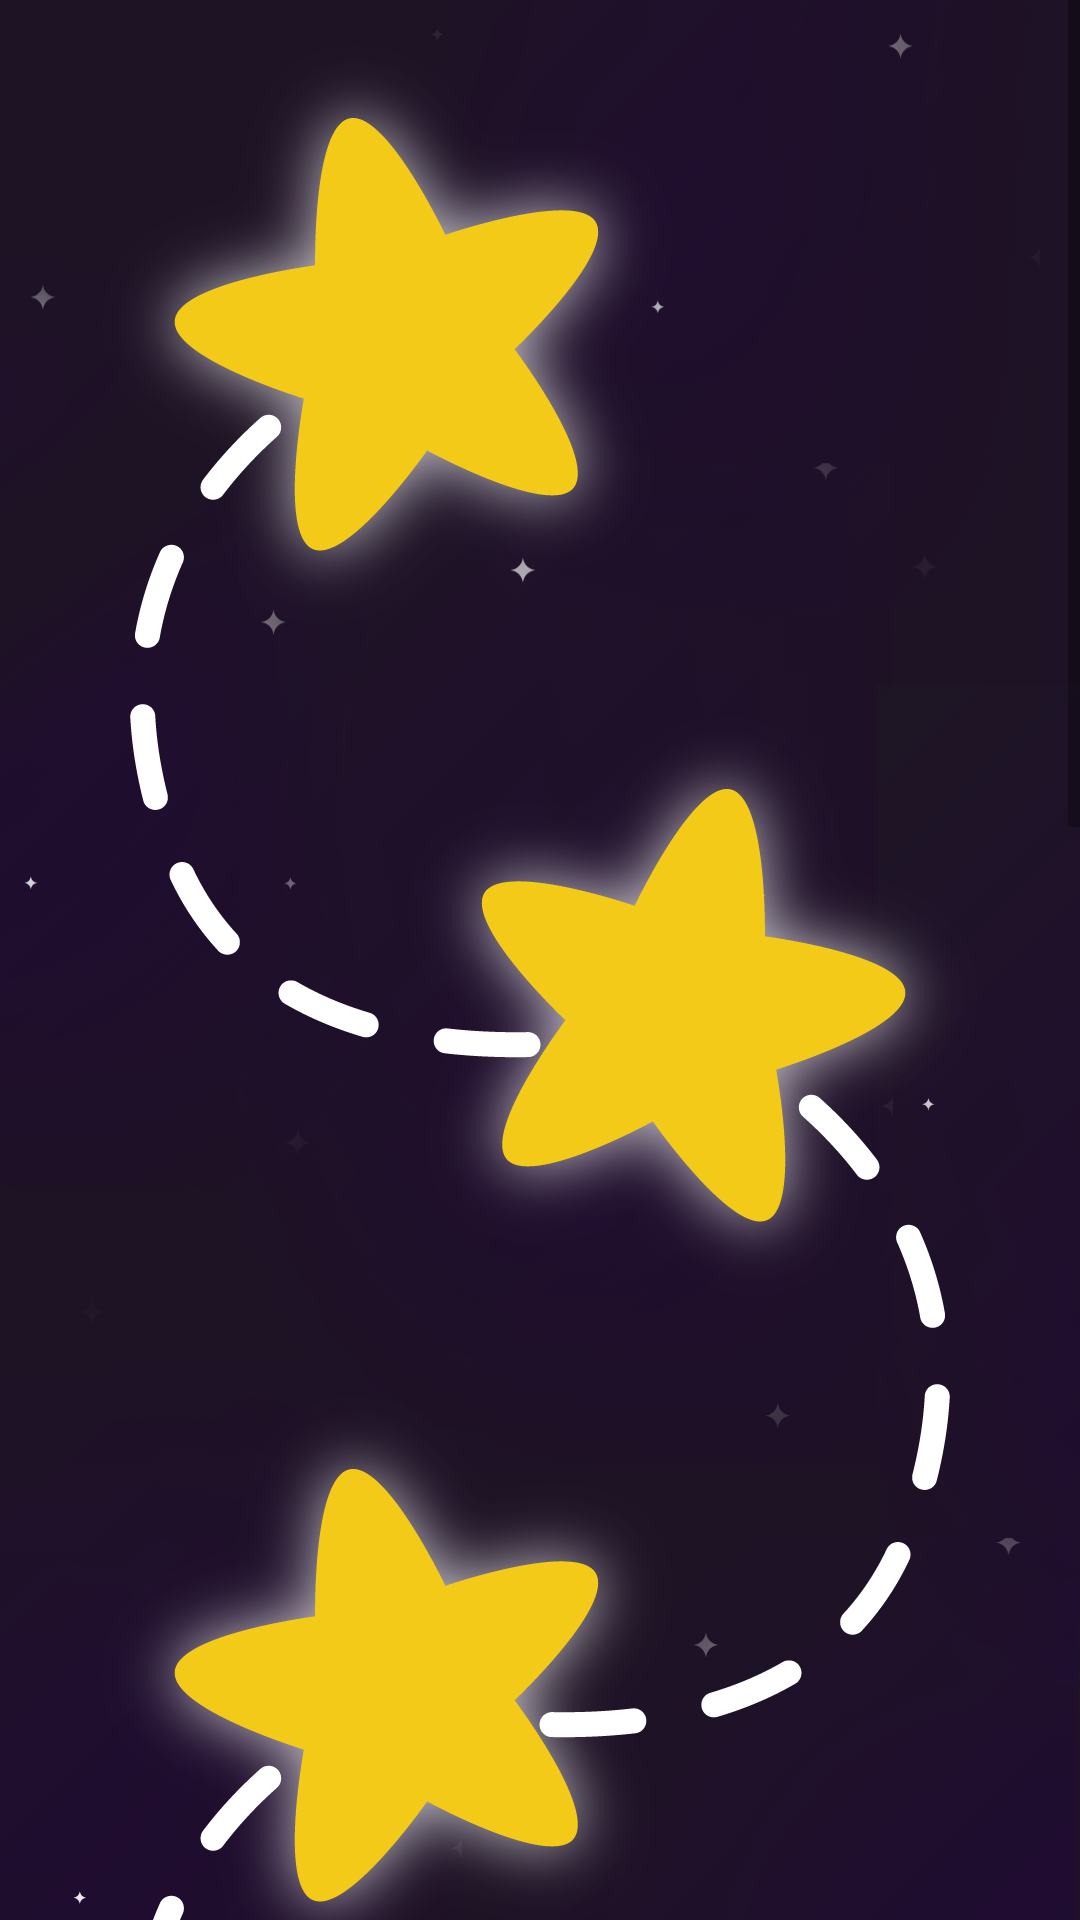

Produce the Android XML layout that renders to this screen, including the resource entries it uses.
<!-- AndroidManifest.xml: application theme AppTheme -->
<!-- res/layout/activity_select_level.xml -->
<?xml version="1.0" encoding="utf-8"?>
<androidx.constraintlayout.widget.ConstraintLayout xmlns:android="http://schemas.android.com/apk/res/android"
    xmlns:app="http://schemas.android.com/apk/res-auto"
    xmlns:tools="http://schemas.android.com/tools"
    android:layout_width="match_parent"
    android:layout_height="match_parent"
    tools:context=".SelectLevelActivity">

    <ScrollView
        android:id="@+id/scrollLevelSelect"
        android:layout_width="match_parent"
        android:layout_height="match_parent"
        app:layout_constraintBottom_toBottomOf="parent"
        app:layout_constraintEnd_toEndOf="parent"
        app:layout_constraintStart_toStartOf="parent"
        app:layout_constraintTop_toTopOf="parent"
        android:overScrollMode="never">


        <LinearLayout
            android:layout_width="match_parent"
            android:layout_height="wrap_content"
            android:orientation="vertical">

            <ImageView
                android:id="@+id/sky1"
                android:layout_width="match_parent"
                android:layout_height="wrap_content"
                android:adjustViewBounds="true"
                app:srcCompat="@drawable/select_levels_2" />

            <ImageView
                android:id="@+id/sky2"
                android:layout_width="match_parent"
                android:layout_height="wrap_content"
                android:adjustViewBounds="true"
                app:srcCompat="@drawable/select_levels_1" />
        </LinearLayout>
    </ScrollView>

</androidx.constraintlayout.widget.ConstraintLayout>
<!-- resources referenced by this layout -->
<resources>
  <!-- drawable select_levels_1: png bitmap (drawable, 388708 bytes) -->
  <!-- drawable select_levels_2: png bitmap (drawable, 388890 bytes) -->
  <style name="AppTheme" parent="Theme.AppCompat.Light.NoActionBar">
          
          <item name="colorPrimary">@color/colorPrimary</item>
          <item name="colorPrimaryDark">@color/colorPrimaryDark</item>
          <item name="colorAccent">@color/colorAccent</item>
          <item name="android:windowAnimationStyle">@style/WindowAnimationStyle</item>
      </style>
  <color name="colorPrimary">#008577</color>
  <color name="colorPrimaryDark">#1C1422</color>
  <color name="colorAccent">#D81B60</color>
  <style name="WindowAnimationStyle">
          <item name="android:windowEnterAnimation">@android:anim/fade_in</item>
          <item name="android:windowExitAnimation">@android:anim/fade_out</item>
      </style>
</resources>
